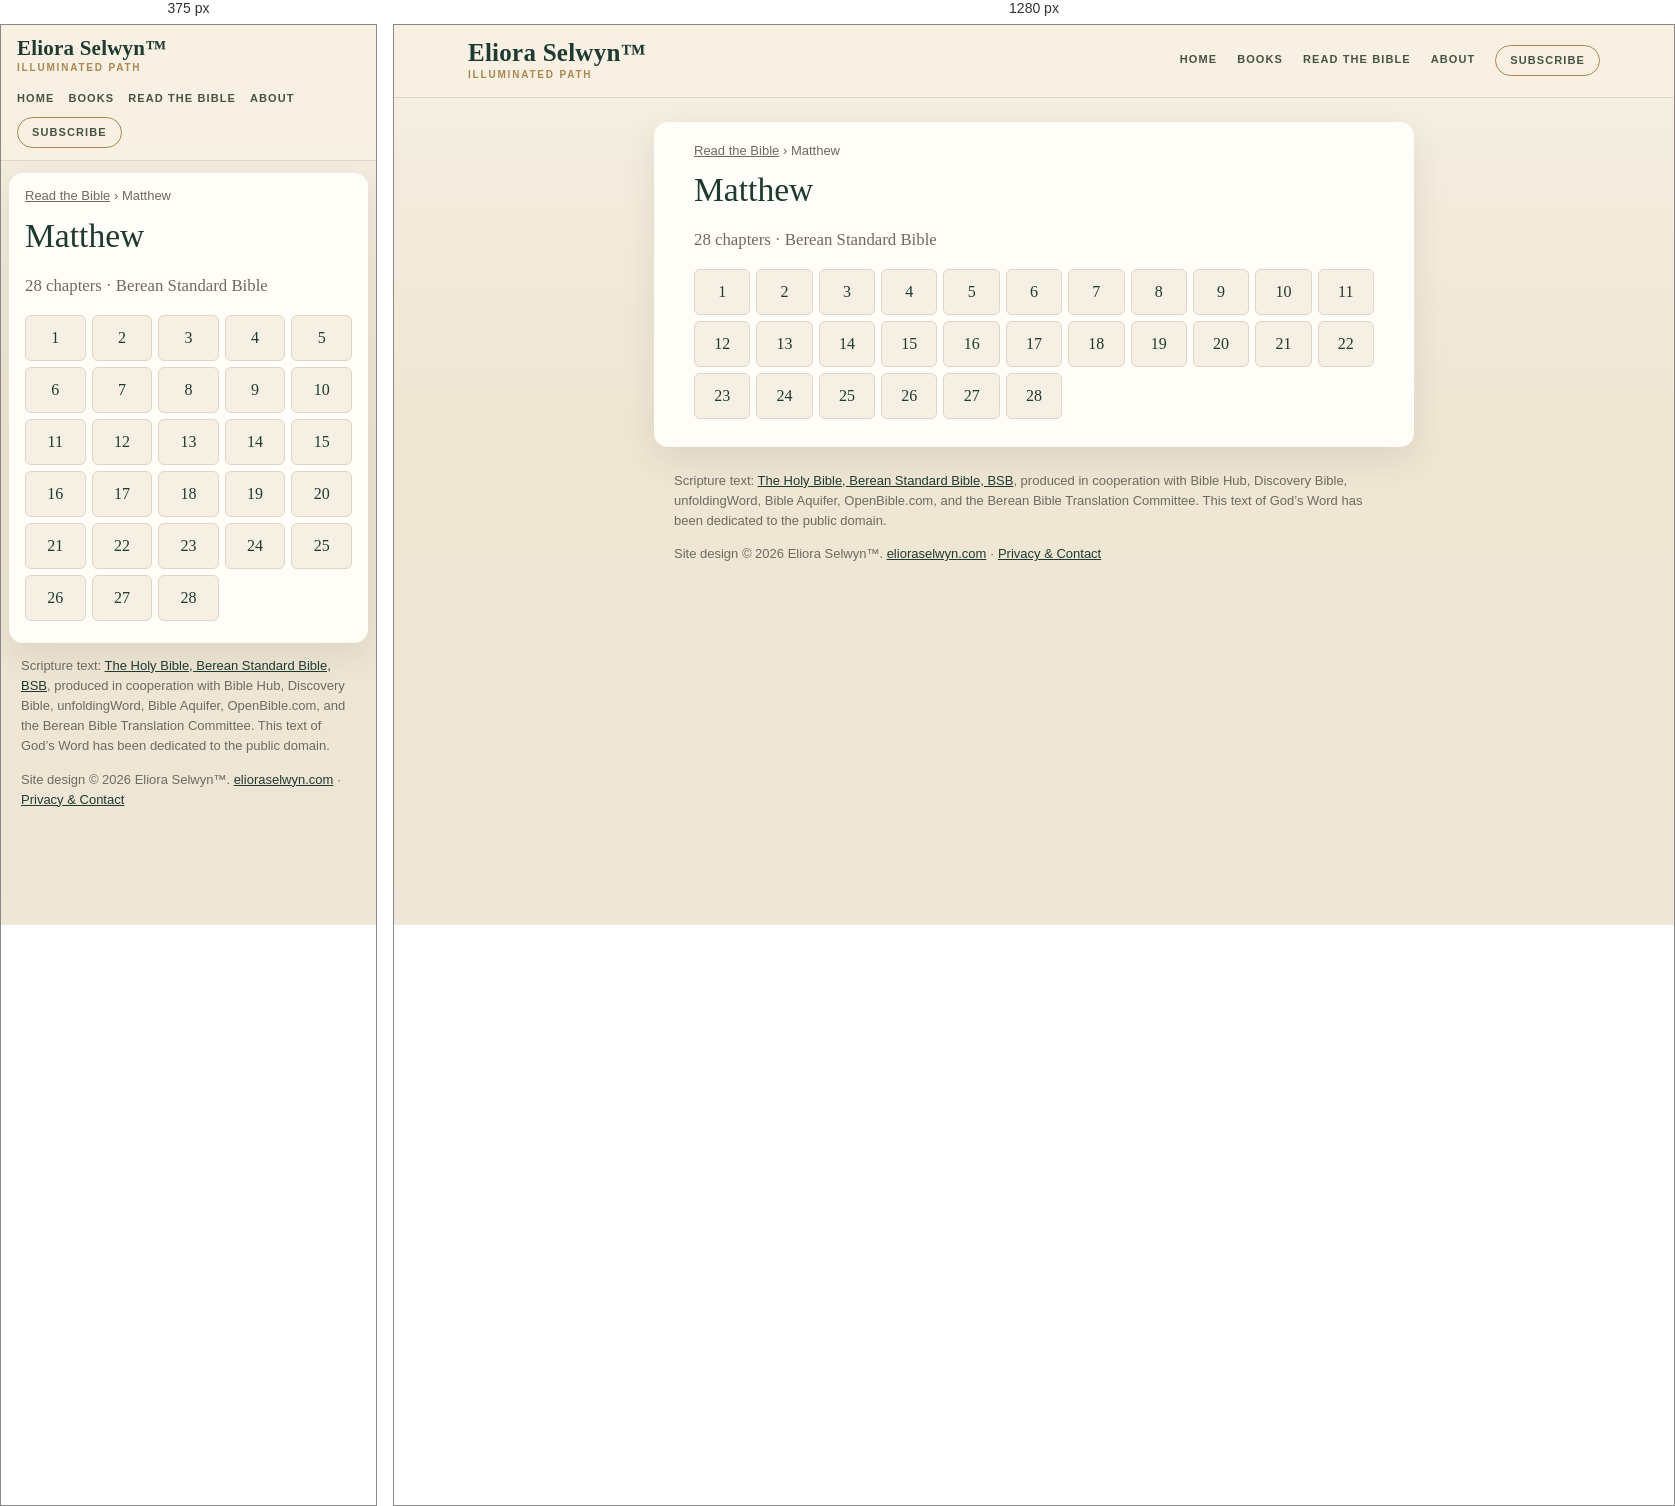
Rendered at 375 px and 1280 px, left to right.

<!-- file: index.html -->
<!doctype html>
<html lang="en">
<head>
<meta charset="utf-8">
<meta name="viewport" content="width=device-width,initial-scale=1">
<title>Matthew (BSB) — all 28 chapters | Read the Bible</title>
<meta name="description" content="Read Matthew in the Berean Standard Bible (BSB): choose any of its 28 chapters.">
<link rel="canonical" href="https://bible.elioraselwyn.com/matthew/">
<meta property="og:title" content="Matthew (BSB) — all 28 chapters | Read the Bible">
<meta property="og:description" content="Read Matthew in the Berean Standard Bible (BSB): choose any of its 28 chapters.">
<meta property="og:url" content="https://bible.elioraselwyn.com/matthew/">
<meta property="og:type" content="website">
<meta property="og:site_name" content="Read the Bible — Eliora Selwyn™">
<meta name="theme-color" content="#f6f0e4">
<link rel="stylesheet" href="/assets/site.css">
<script type="application/ld+json">{"@context":"https://schema.org","@type":"BreadcrumbList","itemListElement":[{"@type":"ListItem","position":1,"name":"Read the Bible","item":"https://bible.elioraselwyn.com/"},{"@type":"ListItem","position":2,"name":"Matthew","item":"https://bible.elioraselwyn.com/matthew/"}]}</script>
</head>
<body>
<a class="skip" href="#main">Skip to the text</a>
<header class="es-head"><div class="es-head-in">
<a class="es-brand" href="https://www.elioraselwyn.com/"><span class="es-brand-name">Eliora Selwyn&#8482;</span><span class="es-brand-mark">Illuminated Path</span></a>
<nav class="es-nav" aria-label="Main navigation"><a href="https://www.elioraselwyn.com/">Home</a><a href="https://www.elioraselwyn.com/p/books-resources.html">Books</a><a href="/" aria-current="false">Read the Bible</a><a href="https://www.elioraselwyn.com/p/about-eliora-selwyn.html">About</a><a class="es-subscribe" href="https://www.elioraselwyn.com/#stay-connected">Subscribe</a></nav>
</div></header>
<main id="main" class="wrap">
<nav class="crumbs" aria-label="Breadcrumb"><a href="/">Read the Bible</a> <span aria-hidden="true">›</span> <span aria-current="page">Matthew</span></nav>
<h1>Matthew</h1><p class="lede">28 chapters · Berean Standard Bible</p><ul class="chaps"><li><a href="/matthew/1/" aria-label="Matthew 1">1</a></li><li><a href="/matthew/2/" aria-label="Matthew 2">2</a></li><li><a href="/matthew/3/" aria-label="Matthew 3">3</a></li><li><a href="/matthew/4/" aria-label="Matthew 4">4</a></li><li><a href="/matthew/5/" aria-label="Matthew 5">5</a></li><li><a href="/matthew/6/" aria-label="Matthew 6">6</a></li><li><a href="/matthew/7/" aria-label="Matthew 7">7</a></li><li><a href="/matthew/8/" aria-label="Matthew 8">8</a></li><li><a href="/matthew/9/" aria-label="Matthew 9">9</a></li><li><a href="/matthew/10/" aria-label="Matthew 10">10</a></li><li><a href="/matthew/11/" aria-label="Matthew 11">11</a></li><li><a href="/matthew/12/" aria-label="Matthew 12">12</a></li><li><a href="/matthew/13/" aria-label="Matthew 13">13</a></li><li><a href="/matthew/14/" aria-label="Matthew 14">14</a></li><li><a href="/matthew/15/" aria-label="Matthew 15">15</a></li><li><a href="/matthew/16/" aria-label="Matthew 16">16</a></li><li><a href="/matthew/17/" aria-label="Matthew 17">17</a></li><li><a href="/matthew/18/" aria-label="Matthew 18">18</a></li><li><a href="/matthew/19/" aria-label="Matthew 19">19</a></li><li><a href="/matthew/20/" aria-label="Matthew 20">20</a></li><li><a href="/matthew/21/" aria-label="Matthew 21">21</a></li><li><a href="/matthew/22/" aria-label="Matthew 22">22</a></li><li><a href="/matthew/23/" aria-label="Matthew 23">23</a></li><li><a href="/matthew/24/" aria-label="Matthew 24">24</a></li><li><a href="/matthew/25/" aria-label="Matthew 25">25</a></li><li><a href="/matthew/26/" aria-label="Matthew 26">26</a></li><li><a href="/matthew/27/" aria-label="Matthew 27">27</a></li><li><a href="/matthew/28/" aria-label="Matthew 28">28</a></li></ul>
</main>
<footer class="es-foot"><p class="credit">Scripture text: <a href="https://bereanbible.com/">The Holy Bible, Berean Standard Bible, BSB</a>, produced in cooperation with Bible Hub, Discovery Bible, unfoldingWord, Bible Aquifer, OpenBible.com, and the Berean Bible Translation Committee. This text of God’s Word has been dedicated to the public domain.</p>
<p class="legal">Site design &#169; 2026 Eliora Selwyn&#8482;. <a href="https://www.elioraselwyn.com/">elioraselwyn.com</a> &#183; <a href="https://www.elioraselwyn.com/p/privacy-contact.html">Privacy &amp; Contact</a></p></footer>
<script src="/assets/site.js" defer></script>
</body>
</html>


/* @media block from site.css */
@media (max-width:700px){
 .es-head-in{padding:12px 16px;gap:8px}.es-brand-name{font-size:21px}.es-nav{margin-left:0;justify-content:flex-start;gap:2px 14px}
 .wrap{margin:12px 8px;padding:14px 16px 22px}
 .r-bar{position:static}.r-back,.r-pick{flex:1 1 100%;justify-content:center}.r-pick{justify-content:space-between}
 .r-prev,.r-next{flex:1 1 0}.r-prev span,.r-next span{display:none}.r-size{flex:2 1 0}.r-size .btn{flex:1 1 0;justify-content:center}
 .r-text{font-size:calc(1.1em * var(--r-size))}
}